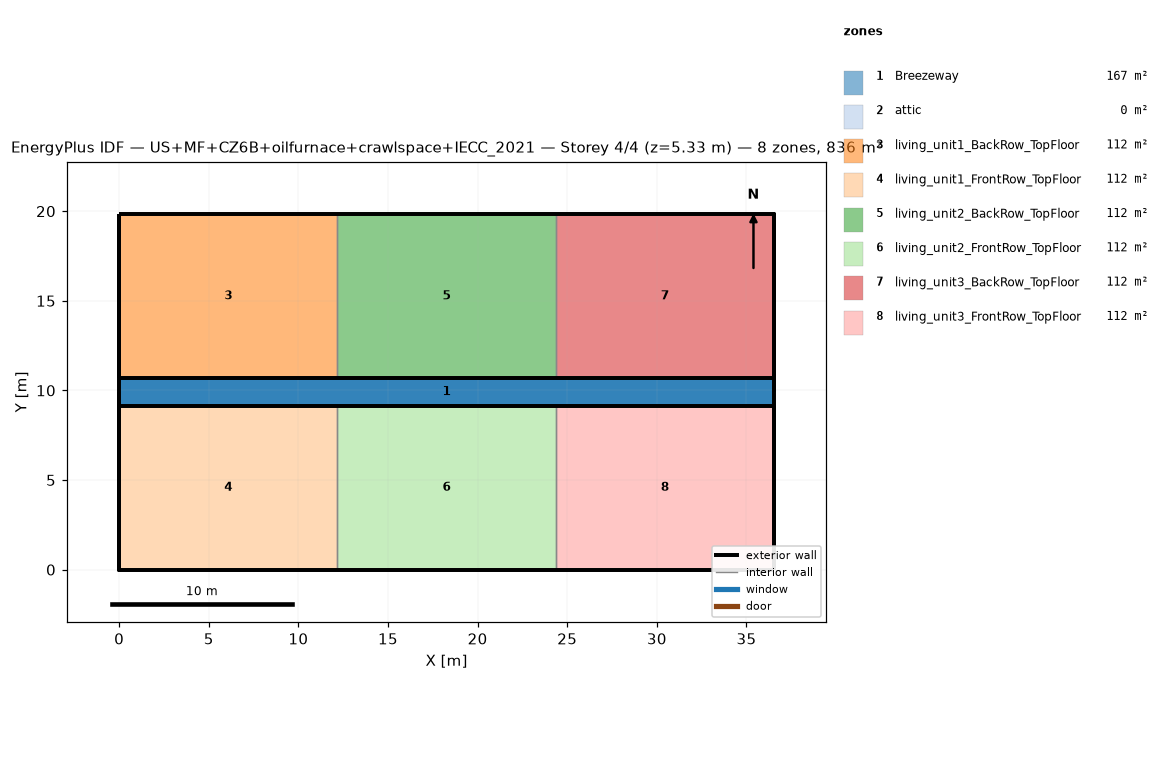
=== STOREY PLAN SPEC (per zone: floor XY polygon, exterior-wall plan segments, windows/doors) ===
zone 1: Breezeway  (167.0 m²)
  floor: (36.54, 9.16) (0.00, 9.16) (0.00, 10.68) (36.54, 10.68)
  floor: (36.54, 9.16) (0.00, 9.16) (0.00, 10.68) (36.54, 10.68)
  floor: (36.54, 9.16) (0.00, 9.16) (0.00, 10.68) (36.54, 10.68)
zone 2: attic  (0.0 m²)
  exterior wall: (36.54, 0.00) – (36.54, 19.84) – (36.54, 9.92)  [29.8 m]
  exterior wall: (0.00, 19.84) – (0.00, 0.00) – (0.00, 9.92)  [29.8 m]
zone 3: living_unit1_BackRow_TopFloor  (111.5 m²)
  floor: (12.18, 10.68) (0.00, 10.68) (0.00, 19.84) (12.18, 19.84)
  exterior wall: (12.18, 19.84) – (0.00, 19.84)  [12.2 m]
  exterior wall: (0.00, 19.84) – (0.00, 10.68)  [9.2 m]
  exterior wall: (0.00, 10.68) – (12.18, 10.68)  [12.2 m]
  interior walls: 1
zone 4: living_unit1_FrontRow_TopFloor  (111.5 m²)
  floor: (12.18, 0.00) (0.00, 0.00) (0.00, 9.16) (12.18, 9.16)
  exterior wall: (0.00, 0.00) – (12.18, 0.00)  [12.2 m]
  exterior wall: (0.00, 9.16) – (0.00, 0.00)  [9.2 m]
  exterior wall: (12.18, 9.16) – (0.00, 9.16)  [12.2 m]
  interior walls: 1
zone 5: living_unit2_BackRow_TopFloor  (111.5 m²)
  floor: (24.36, 10.68) (12.18, 10.68) (12.18, 19.84) (24.36, 19.84)
  exterior wall: (12.18, 10.68) – (24.36, 10.68)  [12.2 m]
  exterior wall: (24.36, 19.84) – (12.18, 19.84)  [12.2 m]
  interior walls: 2
zone 6: living_unit2_FrontRow_TopFloor  (111.5 m²)
  floor: (24.36, 0.00) (12.18, 0.00) (12.18, 9.16) (24.36, 9.16)
  exterior wall: (12.18, 0.00) – (24.36, 0.00)  [12.2 m]
  exterior wall: (24.36, 9.16) – (12.18, 9.16)  [12.2 m]
  interior walls: 2
zone 7: living_unit3_BackRow_TopFloor  (111.5 m²)
  floor: (36.54, 10.68) (24.36, 10.68) (24.36, 19.84) (36.54, 19.84)
  exterior wall: (36.54, 10.68) – (36.54, 19.84)  [9.2 m]
  exterior wall: (36.54, 19.84) – (24.36, 19.84)  [12.2 m]
  exterior wall: (24.36, 10.68) – (36.54, 10.68)  [12.2 m]
  interior walls: 1
zone 8: living_unit3_FrontRow_TopFloor  (111.5 m²)
  floor: (36.54, 0.00) (24.36, 0.00) (24.36, 9.16) (36.54, 9.16)
  exterior wall: (24.36, 0.00) – (36.54, 0.00)  [12.2 m]
  exterior wall: (36.54, 0.00) – (36.54, 9.16)  [9.2 m]
  exterior wall: (36.54, 9.16) – (24.36, 9.16)  [12.2 m]
  interior walls: 1

=== DERIVED (storey summary) ===
Building: US+MF+CZ6B+oilfurnace+crawlspace+IECC_2021
Storey: 4 of 4  (floor level z = 5.33 m)
Storey gross floor area: 836.2 m²
Zones on this storey: 8
  - Breezeway: floor 167.0 m²
  - attic: floor 0.0 m²; exterior wall 59.5 m (81.9 m²); WWR 0.0%
  - living_unit1_BackRow_TopFloor: floor 111.5 m²; exterior wall 33.5 m (86.9 m²); WWR 0.0%
  - living_unit1_FrontRow_TopFloor: floor 111.5 m²; exterior wall 33.5 m (86.9 m²); WWR 0.0%
  - living_unit2_BackRow_TopFloor: floor 111.5 m²; exterior wall 24.4 m (63.1 m²); WWR 0.0%
  - living_unit2_FrontRow_TopFloor: floor 111.5 m²; exterior wall 24.4 m (63.1 m²); WWR 0.0%
  - living_unit3_BackRow_TopFloor: floor 111.5 m²; exterior wall 33.5 m (86.9 m²); WWR 0.0%
  - living_unit3_FrontRow_TopFloor: floor 111.5 m²; exterior wall 33.5 m (86.9 m²); WWR 0.0%
Zone adjacency (shared interzone walls):
  - living_unit1_BackRow_TopFloor ↔ living_unit2_BackRow_TopFloor
  - living_unit1_FrontRow_TopFloor ↔ living_unit2_FrontRow_TopFloor
  - living_unit2_BackRow_TopFloor ↔ living_unit3_BackRow_TopFloor
  - living_unit2_FrontRow_TopFloor ↔ living_unit3_FrontRow_TopFloor